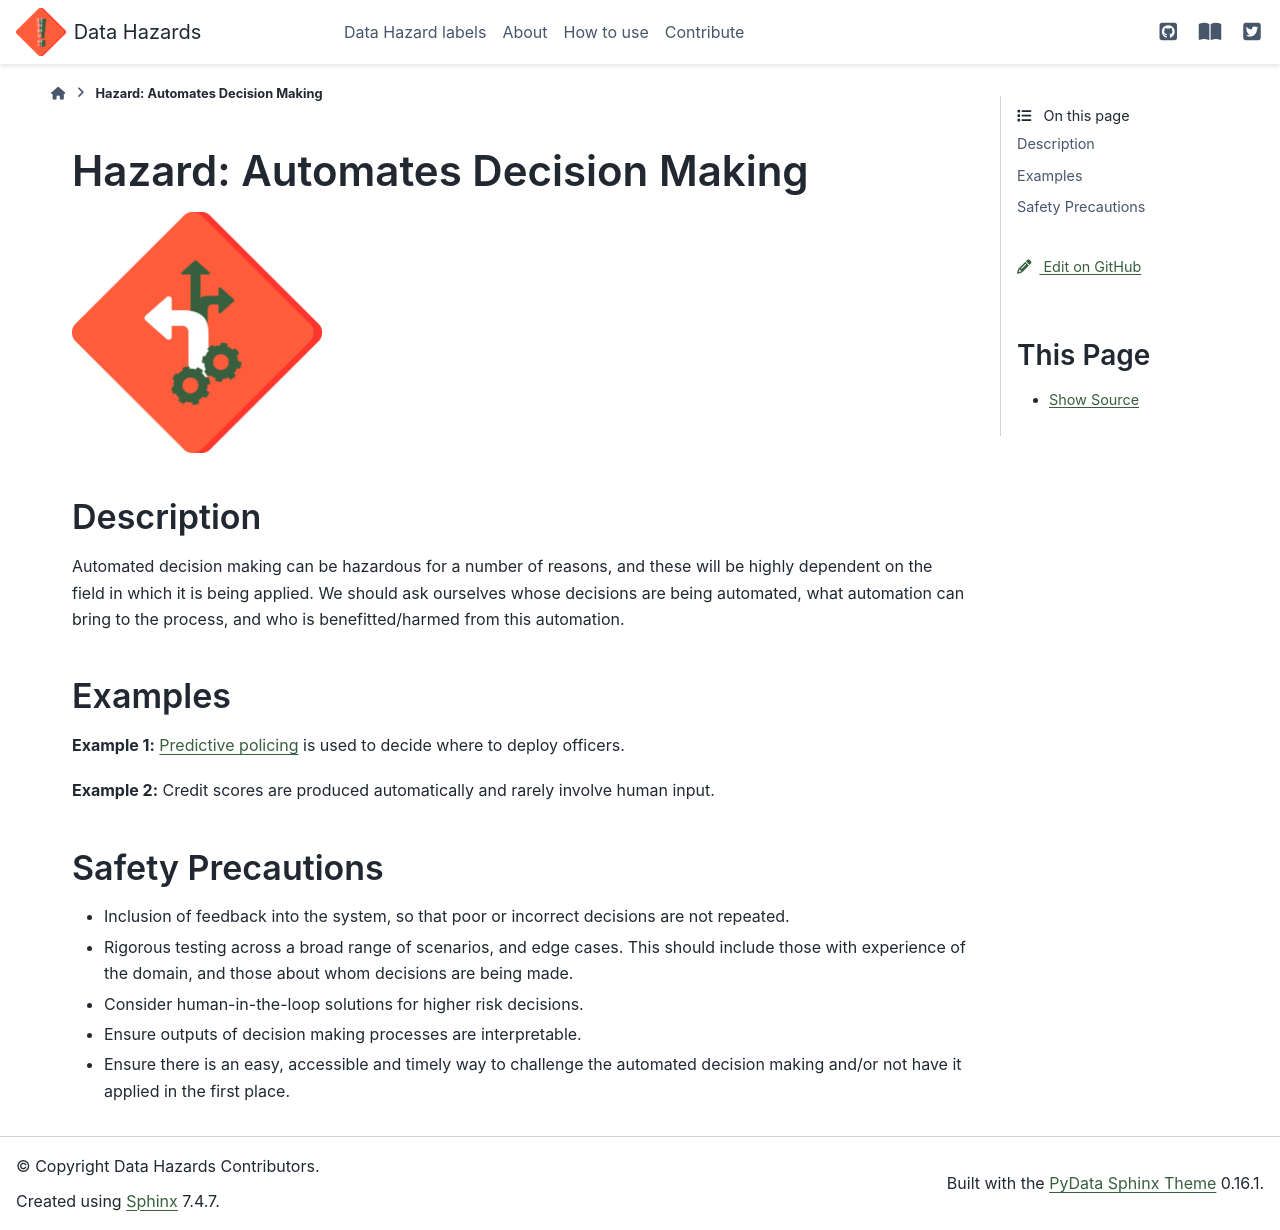

repository: very-good-science/data-hazards · page: hazards/automates-decision-making.html · generator: sphinx

# Hazard: Automates Decision Making

```{image} ../images/hazards/automates-decision-making.png
:alt: A red diamond shaped outline (like a warning sign) with two connected cogs that have arrows coming out of the top of them.
:width: 250px
```

## Description

Automated decision making can be hazardous for a number of reasons, and these will be highly dependent on the field in which it is being applied. 
We should ask ourselves whose decisions are being automated, what automation can bring to the process, and who is benefitted/harmed from this automation. 

## Examples

__Example 1:__ [Predictive policing](https://www.brennancenter.org/our-work/research-reports/predictive-policing-explained) is used to decide where to deploy officers.

__Example 2:__ Credit scores are produced automatically and rarely involve human input. 

## Safety Precautions

- Inclusion of feedback into the system, so that poor or incorrect decisions are not repeated.
- Rigorous testing across a broad range of scenarios, and edge cases. This should include those with experience of the domain, and those about whom decisions are being made.
- Consider human-in-the-loop solutions for higher risk decisions. 
- Ensure outputs of decision making processes are interpretable. 
- Ensure there is an easy, accessible and timely way to challenge the automated decision making and/or not have it applied in the first place.
